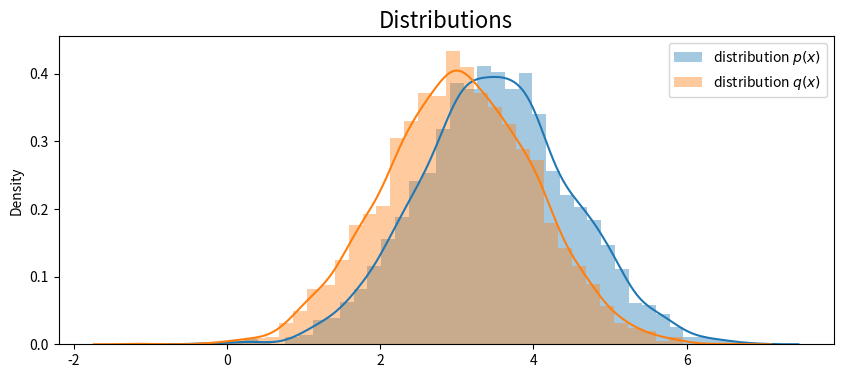
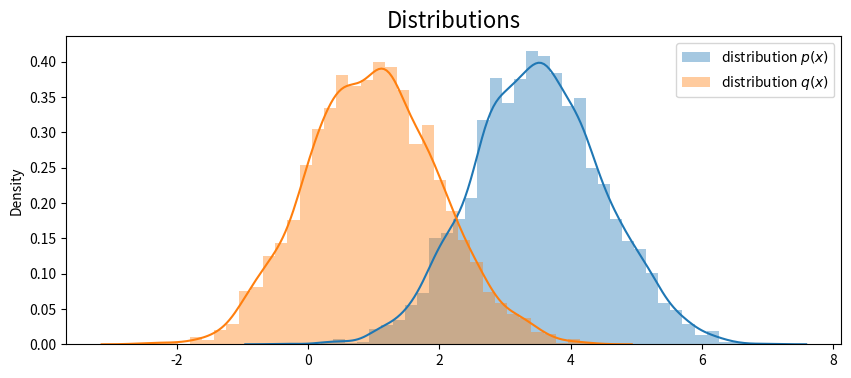

Write Python code to recreate these figures, in order.
import numpy as np
import scipy.stats as stats
import matplotlib.pyplot as plt
import seaborn as sns

def f_x(x):
    return 1/(1+np.exp(-x))



def distribution(mu=0, sigma=1):
    # reutrun probability given a value
    distribution = stats.norm(mu, sigma)
    return distribution



# ================= First Example ==================
n = 1000
mu_target = 3.5
sigma_target = 1
mu_appro = 3
sigma_appro = 1


p_x = distribution(mu_target, sigma_target)
q_x = distribution(mu_appro, sigma_appro)
plt.figure(figsize=[10, 4])

sns.distplot([np.random.normal(mu_target, sigma_target) for _ in range(3000)], label="distribution $p(x)$")
sns.distplot([np.random.normal(mu_appro, sigma_appro) for _ in range(3000)], label="distribution $q(x)$")

plt.title("Distributions", size=16)
plt.legend()


# Sample from P(x)
s = 0
for i in range(n):
    # draw a sample 
    x_i = np.random.normal(mu_target,sigma_target)
    s += f_x(x_i)

print("P(X)-Simulated Value: ", s/n)


# Sample from Q(x)
value_list = []
for i in range(n):
    # draw a sample 
    x_i = np.random.normal(mu_appro,sigma_appro)
    value = f_x(x_i)*(p_x.pdf(x_i) / q_x.pdf(x_i))

    value_list.append(value)

print("average {} variance {}".format(np.mean(value_list), np.var(value_list)))


# ================= Second Example ==================
n = 5000

mu_target = 3.5
sigma_target = 1
mu_appro = 1
sigma_appro = 1

p_x = distribution(mu_target, sigma_target)
q_x = distribution(mu_appro, sigma_appro)

plt.figure(figsize=[10, 4])

sns.distplot([np.random.normal(mu_target, sigma_target) for _ in range(3000)], label="distribution $p(x)$")
sns.distplot([np.random.normal(mu_appro, sigma_appro) for _ in range(3000)], label="distribution $q(x)$")

plt.title("Distributions", size=16)
plt.legend()
plt.show()

# calculate value sampling from a different distribution

value_list = []
# need larger steps
for i in range(n):
    # sample from different distribution
    x_i = np.random.normal(mu_appro, sigma_appro)
    value = f_x(x_i) * (p_x.pdf(x_i) / q_x.pdf(x_i))

    value_list.append(value)

print("average {} variance {}".format(np.mean(value_list), np.var(value_list)))



